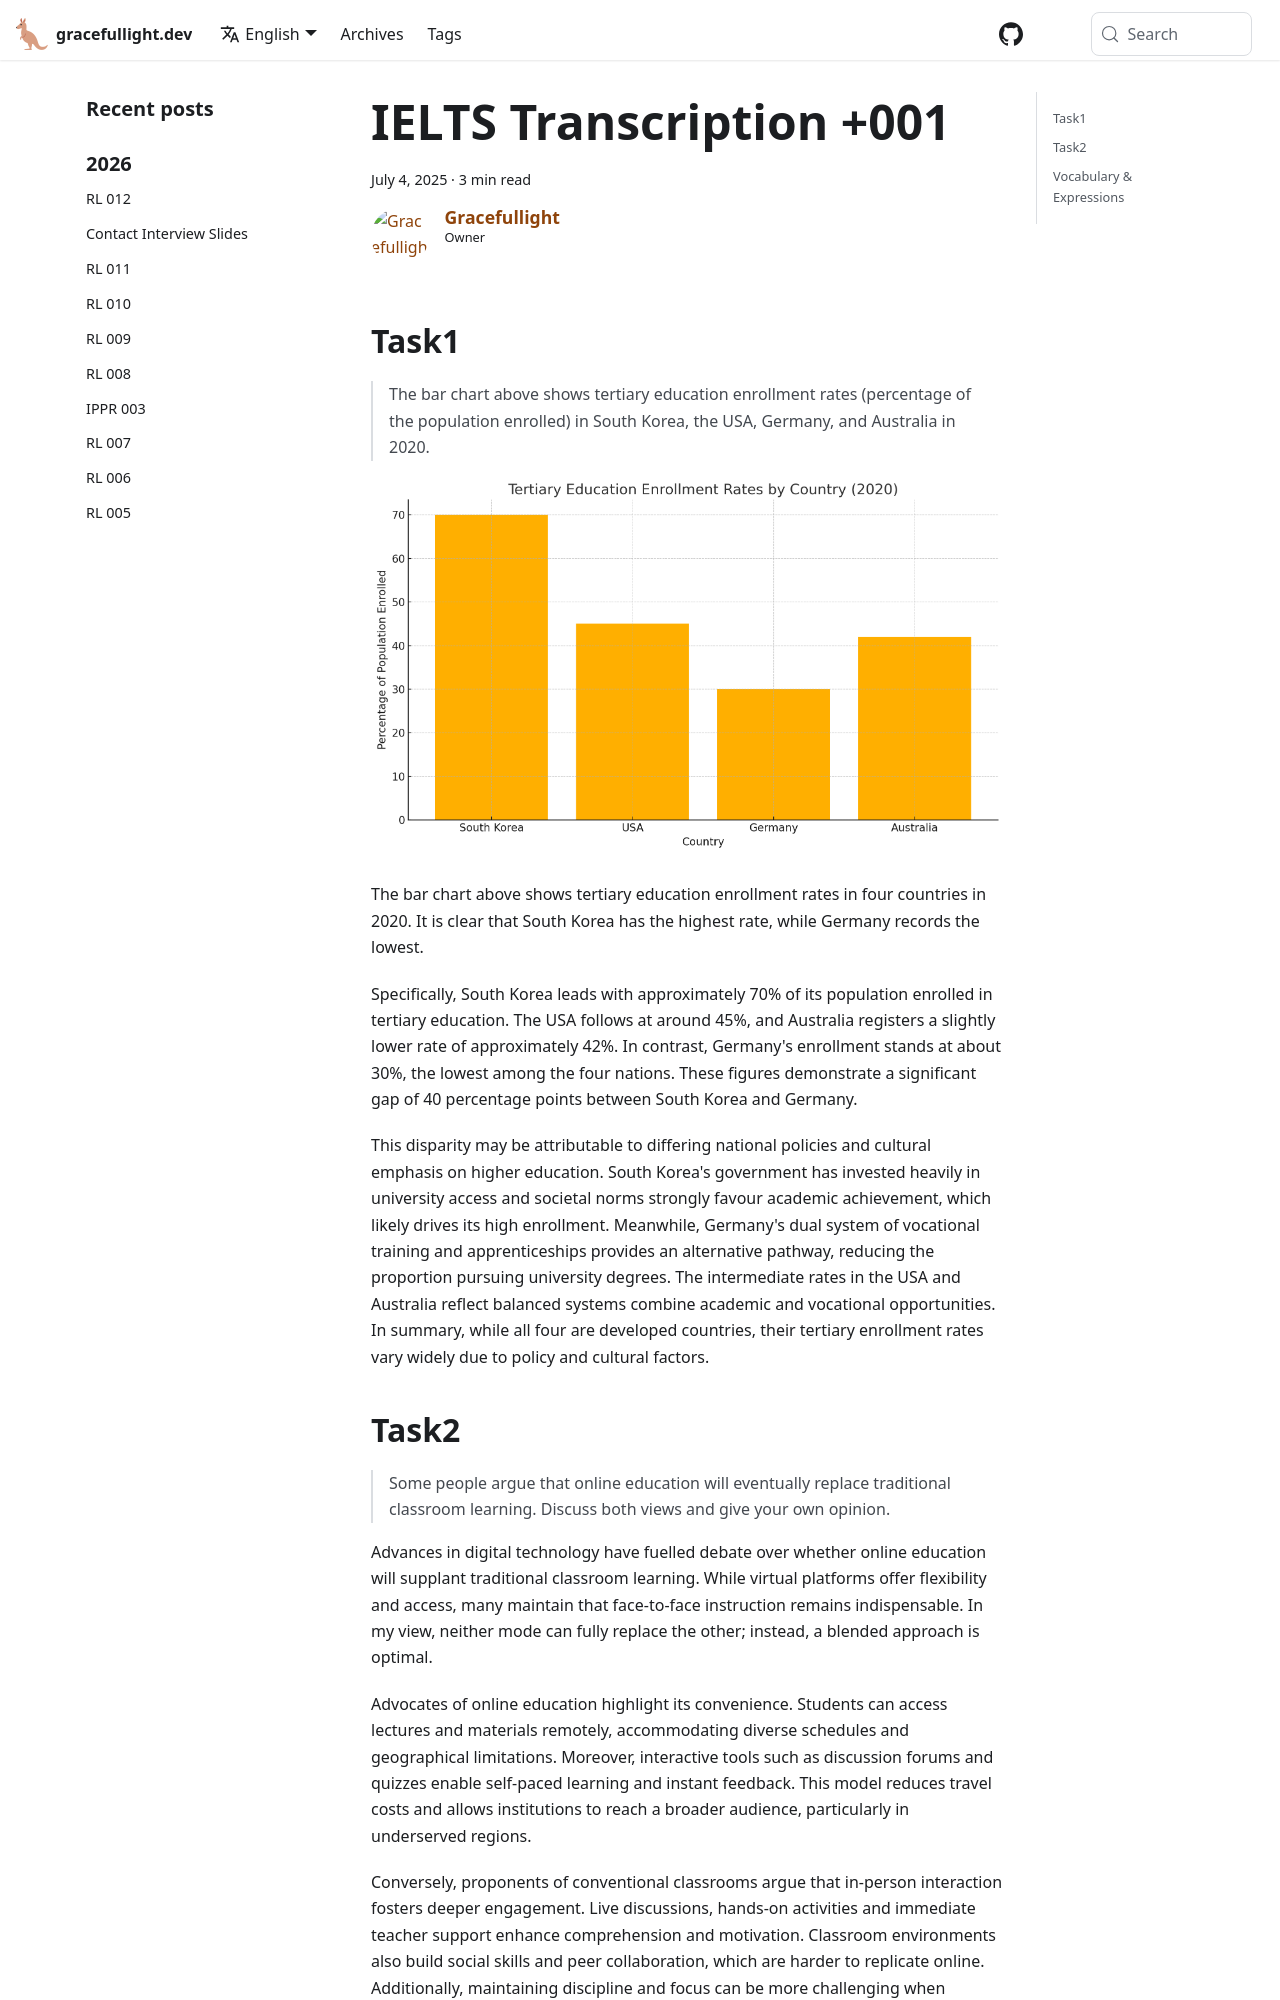

repository: gracefullight/gracefullight.github.io · page: ielts/troubleshooting/ielts-transcription-001/index.html · generator: docusaurus

---
title: IELTS Transcription +001
date: 2025-07-05T01:54:57.413+09:00
description: IELTS Writing Transcription +001
authors: me
tags:
  - ielts
---

## Task1

> The bar chart above shows tertiary education enrollment rates (percentage of the population enrolled) in South Korea, the USA, Germany, and Australia in 2020.

![task1](./assets/ielts-transcription-001.png)

The bar chart above shows tertiary education enrollment rates in four countries in 2020. It is clear that South Korea has the highest rate, while Germany records the lowest.

Specifically, South Korea leads with approximately 70% of its population enrolled in tertiary education. The USA follows at around 45%, and Australia registers a slightly lower rate of approximately 42%. In contrast, Germany's enrollment stands at about 30%, the lowest among the four nations. These figures demonstrate a significant gap of 40 percentage points between South Korea and Germany.

This disparity may be attributable to differing national policies and cultural emphasis on higher education. South Korea's government has invested heavily in university access and societal norms strongly favour academic achievement, which likely drives its high enrollment. Meanwhile, Germany's dual system of vocational training and apprenticeships provides an alternative pathway, reducing the proportion pursuing university degrees. The intermediate rates in the USA and Australia reflect balanced systems combine academic and vocational opportunities. In summary, while all four are developed countries, their tertiary enrollment rates vary widely due to policy and cultural factors.
